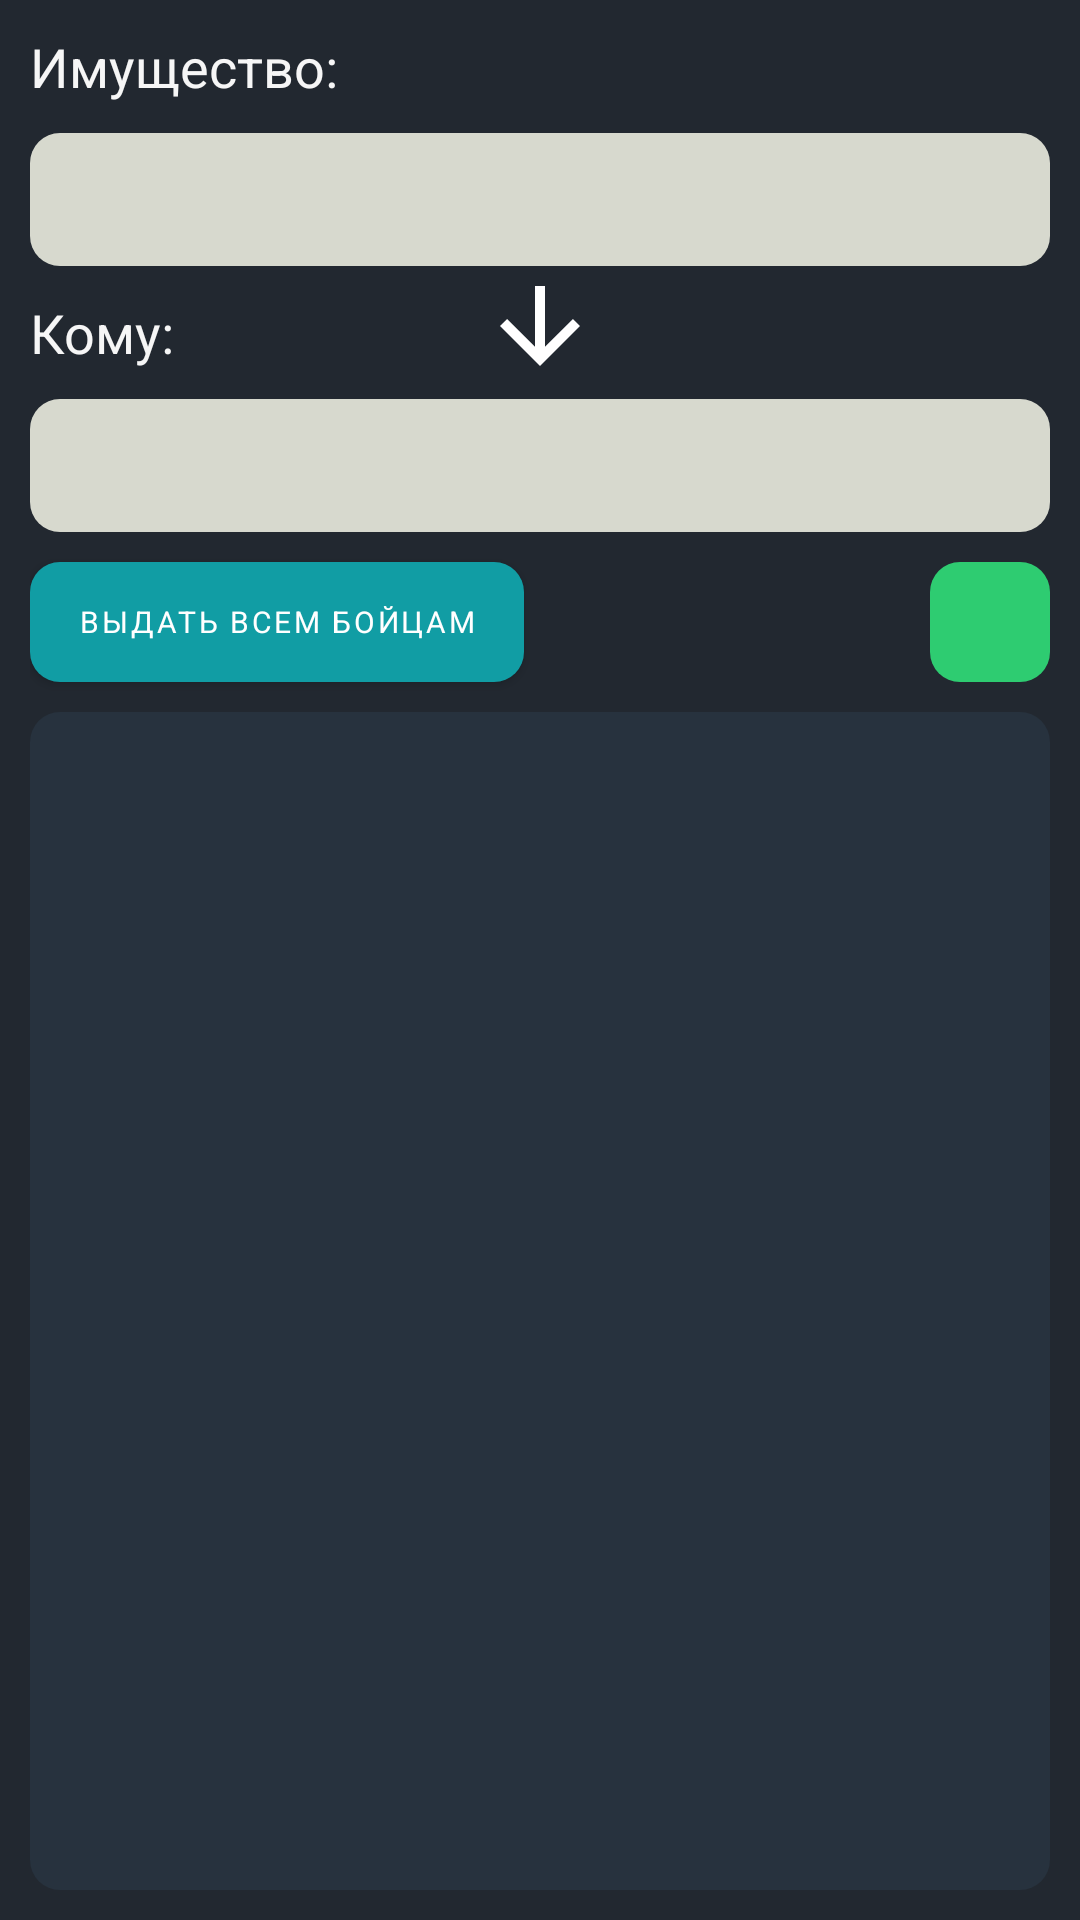

Reconstruct the res/layout file that produces this screen, plus the resources it refers to.
<!-- AndroidManifest.xml: application theme Theme.StarShina -->
<!-- res/layout/fragment_temporary.xml -->
<?xml version="1.0" encoding="utf-8"?>
<RelativeLayout xmlns:android="http://schemas.android.com/apk/res/android"
    xmlns:tools="http://schemas.android.com/tools"
    android:layout_width="match_parent"
    android:layout_height="match_parent"
    android:background="@color/main_color"
    android:paddingLeft="10dp"
    android:paddingTop="10dp"
    android:paddingRight="10dp"
    tools:context=".Fragment.TemporaryFragment">


    <TextView
        android:id="@+id/edTitle1"
        android:layout_width="wrap_content"
        android:layout_height="wrap_content"
        android:layout_marginBottom="10dp"
        android:text="Имущество:"
        android:textColor="@color/text_color"
        android:textSize="18sp" />

    <AutoCompleteTextView
        android:id="@+id/clotheName"
        android:layout_width="match_parent"
        android:layout_height="wrap_content"
        android:layout_below="@id/edTitle1"
        android:background="@drawable/ed_back_round_10"
        android:inputType="textPersonName"
        android:maxLength="40"
        android:maxLines="1"
        android:padding="10dp"
        android:textColor="@color/main_color" />

    <ImageView
        android:id="@+id/arrow"
        android:layout_width="40dp"
        android:layout_height="40dp"
        android:layout_below="@id/clotheName"
        android:layout_centerHorizontal="true"
        android:src="@drawable/ic_arrow_down" />

    <TextView
        android:id="@+id/nameTitle"
        android:layout_width="wrap_content"
        android:layout_height="wrap_content"
        android:layout_below="@id/clotheName"
        android:layout_marginTop="10dp"
        android:layout_marginBottom="10dp"
        android:text="Кому:"
        android:textColor="@color/text_color"
        android:textSize="18sp" />

    <AutoCompleteTextView
        android:id="@+id/soldierName"
        android:layout_width="match_parent"
        android:layout_height="wrap_content"
        android:layout_below="@id/nameTitle"
        android:background="@drawable/ed_back_round_10"
        android:inputType="textPersonName"
        android:maxLength="40"
        android:maxLines="1"
        android:padding="10dp"
        android:textColor="@color/main_color" />

    <ImageButton
        android:id="@+id/addBtn"
        android:layout_width="40dp"
        android:layout_height="40dp"
        android:layout_below="@id/soldierName"
        android:layout_alignParentEnd="true"
        android:layout_marginTop="10dp"
        android:background="@drawable/button_ripple_back_round_green_10"
        android:padding="10dp"
        android:src="@drawable/ic_add" />

    <Button
        android:id="@+id/addAllBtn"
        android:layout_width="wrap_content"
        android:layout_height="40dp"
        android:layout_below="@id/soldierName"
        android:text="Выдать всем бойцам"
        android:layout_marginTop="10dp"
        android:textSize="10sp"
        android:background="@drawable/button_ripple_back_round_green_10" />

    <RelativeLayout
        android:id="@+id/rvContainer"
        android:layout_width="match_parent"
        android:layout_height="wrap_content"
        android:layout_below="@id/addBtn"
        android:layout_marginTop="10dp"
        android:layout_marginBottom="10dp"
        android:gravity="center">

        <androidx.recyclerview.widget.RecyclerView
            android:id="@+id/tempRecyclerView"
            android:layout_width="match_parent"
            android:layout_height="match_parent"
            android:background="@drawable/panel_round_back_entry"
            android:padding="10dp"
            tools:listitem="@layout/soldier_item_layout" />

        <ProgressBar
            android:layout_width="wrap_content"
            android:id="@+id/loadingRv"
            android:layout_height="wrap_content"
            android:layout_centerInParent="true"
            android:visibility="gone" />
    </RelativeLayout>


</RelativeLayout>
<!-- res/layout/soldier_item_layout.xml (included above) -->
<?xml version="1.0" encoding="utf-8"?>
<RelativeLayout xmlns:android="http://schemas.android.com/apk/res/android"
    android:id="@+id/soldierItemLayout"
    android:layout_width="match_parent"
    android:layout_height="70dp"
    android:layout_marginBottom="10dp"
    android:background="@drawable/panel_round_back_10_50"
    android:gravity="center_vertical">


    <RelativeLayout
        android:id="@+id/zvanie_1"
        android:layout_width="15dp"
        android:layout_height="match_parent"
        android:layout_marginStart="5dp"
        android:layout_toEndOf="@id/fio_container"
        android:background="#F1C40F" />

    <RelativeLayout
        android:id="@+id/zvanie_2"
        android:layout_width="15dp"
        android:layout_height="match_parent"
        android:layout_marginStart="5dp"
        android:layout_toEndOf="@id/zvanie_1"
        android:background="#F1C40F" />

    <RelativeLayout
        android:id="@+id/fio_container"
        android:layout_width="110dp"
        android:layout_height="wrap_content"
        android:layout_margin="5dp">


        <TextView
            android:id="@+id/s_surname"
            android:layout_width="wrap_content"
            android:layout_height="wrap_content"
            android:text="Алтынбаев"
            android:textColor="@color/text_color"
            android:textSize="16sp"
            android:textStyle="bold" />

        <TextView
            android:id="@+id/s_name"
            android:layout_width="wrap_content"
            android:layout_height="wrap_content"
            android:layout_below="@id/s_surname"
            android:text="Дамир"
            android:textColor="@color/text_color"
            android:textSize="16sp"
            android:textStyle="bold" />

        <TextView
            android:id="@+id/s_lastname"
            android:layout_width="wrap_content"
            android:layout_height="wrap_content"
            android:layout_below="@id/s_name"
            android:text="Рустемович"
            android:textColor="@color/text_color"
            android:textSize="16sp"
            android:textStyle="bold" />

    </RelativeLayout>

    <TextView
        android:id="@+id/s_vzvod"
        android:layout_width="wrap_content"
        android:layout_height="wrap_content"
        android:layout_centerInParent="true"
        android:layout_marginStart="10dp"
        android:layout_toRightOf="@id/zvanie_2"
        android:background="@drawable/panel_round_back_10"
        android:gravity="center"
        android:padding="5dp"
        android:text="АВ"
        android:textColor="@color/text_color"
        android:textSize="20sp" />


    <RelativeLayout
        android:id="@+id/status_container"
        android:layout_width="wrap_content"
        android:layout_height="wrap_content"
        android:layout_alignParentEnd="true"
        android:layout_alignParentBottom="true"
        android:layout_margin="5dp">

        <ImageView
            android:id="@+id/status_icon"
            android:layout_width="14dp"
            android:layout_height="14dp"
            android:layout_centerVertical="true"
            android:layout_toEndOf="@id/s_status"
            android:src="@drawable/status_green_round" />

        <TextView
            android:id="@+id/s_status"
            android:layout_width="wrap_content"
            android:layout_height="wrap_content"
            android:layout_marginEnd="5dp"
            android:text="Status"
            android:textColor="@color/text_color" />


    </RelativeLayout>

    <RelativeLayout
        android:id="@+id/dmb_container"
        android:layout_width="wrap_content"
        android:layout_height="wrap_content"
        android:layout_alignParentEnd="true"
        android:layout_margin="5dp"
        android:paddingEnd="9dp">

        <TextView
            android:id="@+id/dmb_date"
            android:layout_width="wrap_content"
            android:layout_height="wrap_content"
            android:src="@drawable/status_green_round"
            android:text="DMBDate"
            android:textColor="@color/text_color" />

        <TextView
            android:id="@+id/dmb_left"
            android:layout_width="wrap_content"
            android:layout_height="wrap_content"
            android:layout_below="@id/dmb_date"
            android:layout_marginTop="1dp"
            android:layout_marginEnd="5dp"
            android:text="DaysLeft"
            android:textColor="@color/text_color" />


    </RelativeLayout>


</RelativeLayout>
<!-- resources referenced by this layout -->
<resources>
  <color name="main_color">#222830</color>
  <color name="text_color">#F6F6F6</color>
  <!-- drawable button_ripple_back_round_green_10 (drawable) -->
  <?xml version="1.0" encoding="utf-8"?>
  <ripple xmlns:android="http://schemas.android.com/apk/res/android"
      android:color="#ACFFCF">
      <item>
  
          <shape android:shape="rectangle">
              <corners android:radius="10dp" />
              <solid android:color="@color/green" />
  
          </shape>
  
      </item>
  
  </ripple>
  <!-- drawable ed_back_round_10 (drawable) -->
  <?xml version="1.0" encoding="utf-8"?>
  <shape xmlns:android="http://schemas.android.com/apk/res/android"
      android:shape="rectangle">
      <corners android:radius="10dp" />
      <solid android:color="@color/pastel_white" />
  
  </shape>
  <!-- drawable ic_arrow_down (drawable) -->
  <vector android:height="24dp" android:tint="#FFFFFF"
      android:viewportHeight="24" android:viewportWidth="24"
      android:width="24dp" xmlns:android="http://schemas.android.com/apk/res/android">
      <path android:fillColor="@color/text_color" android:pathData="M20,12l-1.41,-1.41L13,16.17V4h-2v12.17l-5.58,-5.59L4,12l8,8 8,-8z"/>
  </vector>
  <!-- drawable panel_round_back_10 (drawable) -->
  <?xml version="1.0" encoding="utf-8"?>
  <shape xmlns:android="http://schemas.android.com/apk/res/android"
      android:shape="rectangle">
      <corners android:radius="10dp" />
      <solid android:color="#4D3A404E" />
  
  </shape>
  <!-- drawable panel_round_back_10_50 (drawable) -->
  <?xml version="1.0" encoding="utf-8"?>
  <shape xmlns:android="http://schemas.android.com/apk/res/android"
      android:shape="rectangle">
      <corners android:radius="10dp" />
      <gradient
          android:angle="180"
          android:endColor="#8013505B"
          android:startColor="#800C7489" />
  
  </shape>
  <!-- drawable panel_round_back_entry (drawable) -->
  <?xml version="1.0" encoding="utf-8"?>
  <shape xmlns:android="http://schemas.android.com/apk/res/android"
      android:shape="rectangle">
      <corners android:radius="10dp" />
      <solid android:color="#4D34495E" />
  
  </shape>
  <!-- drawable status_green_round (drawable) -->
  <?xml version="1.0" encoding="utf-8"?>
  <shape xmlns:android="http://schemas.android.com/apk/res/android"
      android:shape="rectangle">
  
      <corners android:radius="1000dp" />
      <solid android:color="#00FF6C" />
  
  </shape>
  <style name="Theme.StarShina" parent="Theme.MaterialComponents.DayNight.NoActionBar">
          
          <item name="colorPrimary">@color/accent_color</item>
          <item name="colorPrimaryVariant">@color/accent_color</item>
          <item name="colorOnPrimary">@color/white</item>
          
          <item name="colorSecondary">@color/teal_200</item>
          <item name="fontFamily">@font/default_font</item>
          <item name="colorSecondaryVariant">@color/teal_700</item>
          <item name="colorOnSecondary">@color/black</item>
          
          <item name="android:statusBarColor" tools:targetApi="l">?attr/colorPrimaryVariant</item>
          
      </style>
  <color name="green">#2ECC71</color>
  <color name="pastel_white">#D7D9CE</color>
  <color name="accent_color">#119DA4</color>
  <color name="white">#FFFFFFFF</color>
  <color name="teal_200">#FF03DAC5</color>
  <color name="teal_700">#FF018786</color>
  <color name="black">#FF000000</color>
</resources>
